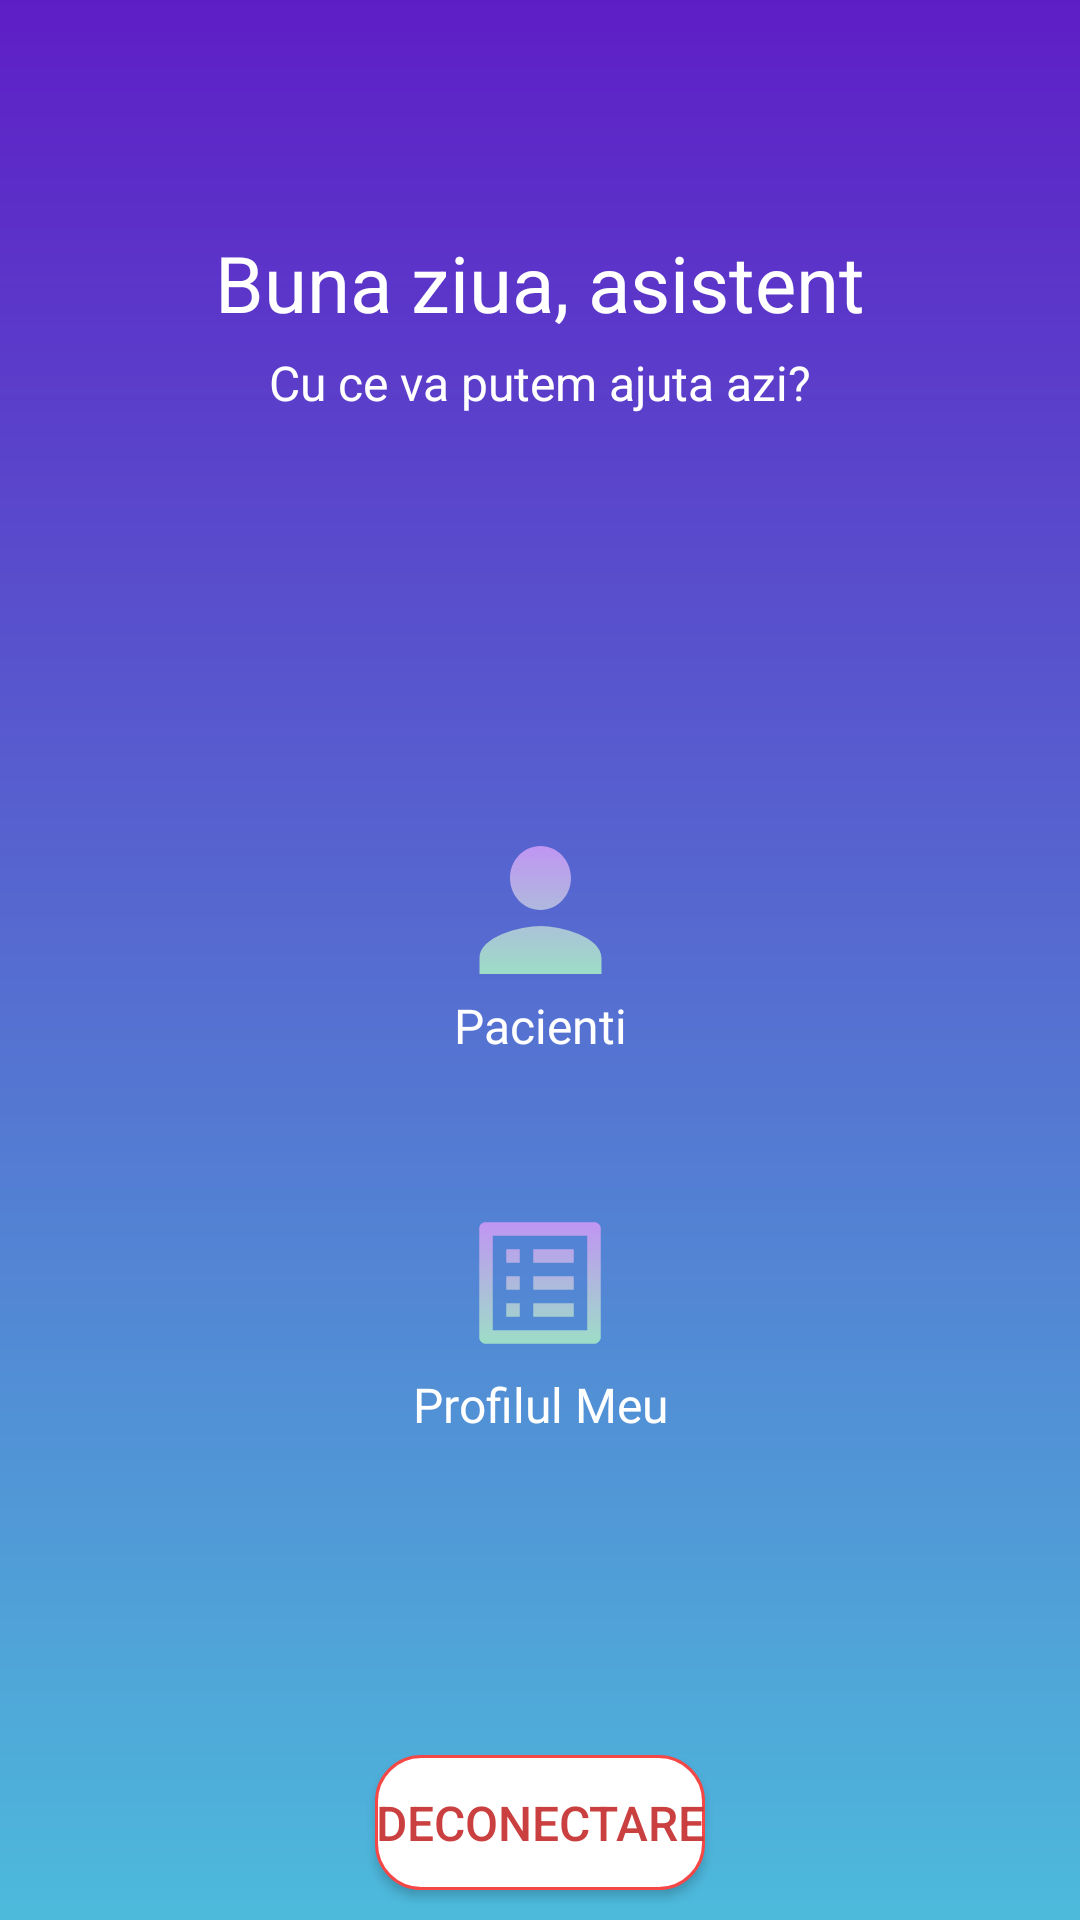

Layout XML and referenced resources for this Android screen:
<!-- AndroidManifest.xml: application theme Theme.DoctorPlus -->
<!-- res/layout/activity_asistent_home.xml -->
<?xml version="1.0" encoding="utf-8"?>
<androidx.constraintlayout.widget.ConstraintLayout xmlns:android="http://schemas.android.com/apk/res/android"
    xmlns:app="http://schemas.android.com/apk/res-auto"
    xmlns:tools="http://schemas.android.com/tools"
    android:layout_width="match_parent"
    android:layout_height="match_parent"
    android:background="@drawable/home_background"
    tools:context=".DoctorHomeActivity">


    <Button
        android:id="@+id/signOutBtn"
        android:layout_width="wrap_content"
        android:layout_height="45dp"
        android:layout_marginBottom="10dp"
        android:background="@drawable/button_danger"
        android:text="Deconectare"
        android:textColor="#CA3F3F"
        android:textSize="16sp"
        app:layout_constraintBottom_toBottomOf="parent"
        app:layout_constraintEnd_toEndOf="parent"
        app:layout_constraintHorizontal_bias="0.5"
        app:layout_constraintStart_toStartOf="parent" />

    <Button
        android:id="@+id/listPatients"
        android:layout_width="150dp"
        android:layout_height="100dp"
        android:background="@drawable/button_home"
        android:fontFamily="@font/roboto"
        android:gravity="bottom|center"
        android:paddingBottom="8dp"
        android:text="Pacienti"
        android:textAllCaps="false"
        android:textColor="@color/textColor"
        android:textSize="16sp"
        app:layout_constraintBottom_toTopOf="@+id/signOutBtn"
        app:layout_constraintEnd_toEndOf="parent"
        app:layout_constraintHorizontal_bias="0.5"
        app:layout_constraintStart_toStartOf="parent"
        app:layout_constraintTop_toBottomOf="@+id/view"
        app:layout_constraintVertical_bias="0.169" />

    <Button
        android:id="@+id/profile"
        android:layout_width="150dp"
        android:layout_height="100dp"
        android:layout_marginBottom="98dp"
        android:background="@drawable/button_home"
        android:fontFamily="@font/roboto"
        android:gravity="bottom|center"
        android:paddingBottom="8dp"
        android:text="Profilul Meu"
        android:textAllCaps="false"
        android:textColor="@color/textColor"
        android:textSize="16sp"
        app:layout_constraintBottom_toTopOf="@+id/signOutBtn"
        app:layout_constraintEnd_toEndOf="parent"
        app:layout_constraintHorizontal_bias="0.5"
        app:layout_constraintStart_toStartOf="parent"
        app:layout_constraintTop_toBottomOf="@+id/listPatients"
        app:layout_constraintVertical_bias="1.0" />

    <LinearLayout
        android:id="@+id/view"
        android:layout_width="0dp"
        android:layout_height="215dp"
        android:background="@drawable/rectangle_round"
        android:elevation="6dp"
        android:gravity="center"
        android:orientation="vertical"
        app:layout_constraintEnd_toEndOf="parent"
        app:layout_constraintStart_toStartOf="parent"
        app:layout_constraintTop_toTopOf="parent">

        <TextView
            android:id="@+id/welcomeTextDoctor"
            android:layout_width="wrap_content"
            android:layout_height="wrap_content"
            android:text="Buna ziua, asistent"
            android:textColor="#ffffff"
            android:textSize="26sp" />

        <TextView
            android:layout_width="wrap_content"
            android:layout_height="wrap_content"
            android:layout_marginTop="5dp"
            android:text="Cu ce va putem ajuta azi?"
            android:textColor="#ffffff"
            android:textSize="16sp" />

    </LinearLayout>

    <ImageView
        android:id="@+id/imageView7"
        android:layout_width="wrap_content"
        android:layout_height="wrap_content"
        android:elevation="19dp"
        app:layout_constraintBottom_toBottomOf="@+id/listPatients"
        app:layout_constraintEnd_toEndOf="@+id/listPatients"
        app:layout_constraintHorizontal_bias="0.5"
        app:layout_constraintStart_toStartOf="@+id/listPatients"
        app:layout_constraintTop_toTopOf="@+id/listPatients"
        app:layout_constraintVertical_bias="0.3"
        app:srcCompat="@drawable/ic_person" />

    <ImageView
        android:id="@+id/imageView8"
        android:layout_width="wrap_content"
        android:layout_height="wrap_content"
        android:elevation="19dp"
        app:layout_constraintBottom_toBottomOf="@+id/profile"
        app:layout_constraintEnd_toEndOf="@+id/profile"
        app:layout_constraintHorizontal_bias="0.5"
        app:layout_constraintStart_toStartOf="@+id/profile"
        app:layout_constraintTop_toTopOf="@+id/profile"
        app:layout_constraintVertical_bias="0.3"
        app:srcCompat="@drawable/ic_profile" />


</androidx.constraintlayout.widget.ConstraintLayout>
<!-- resources referenced by this layout -->
<resources>
  <color name="textColor">#FFFFFF</color>
  <!-- drawable button_danger (drawable) -->
  <?xml version="1.0" encoding="utf-8"?>
  <shape xmlns:android="http://schemas.android.com/apk/res/android"
      android:shape="rectangle" android:padding="10dp">
      <solid android:color="#FFFFFF"/>
      <corners android:radius="15dp"/>
      <stroke
          android:width="1dp"
          android:color="#f64747"/>
  </shape>
  <!-- drawable home_background (drawable) -->
  <?xml version="1.0" encoding="utf-8"?>
  <layer-list xmlns:android="http://schemas.android.com/apk/res/android">
      <item>
          <shape android:shape="rectangle">
              <gradient
                  android:angle="90"
                  android:startColor="#4DBADB"
                  android:endColor="#5E1EC6"
                  android:type="linear" />
          </shape>
      </item>
  </layer-list>
  <!-- drawable ic_person (drawable) -->
  <vector xmlns:android="http://schemas.android.com/apk/res/android"
      xmlns:aapt="http://schemas.android.com/aapt"
      android:width="61dp"
      android:height="64dp"
      android:viewportWidth="61"
      android:viewportHeight="64">
    <path
        android:pathData="M30.5,32C36.1171,32 40.6667,27.2267 40.6667,21.3334C40.6667,15.44 36.1171,10.6667 30.5,10.6667C24.8829,10.6667 20.3333,15.44 20.3333,21.3334C20.3333,27.2267 24.8829,32 30.5,32ZM30.5,37.3334C23.7137,37.3334 10.1667,40.9067 10.1667,48V53.3334H50.8333V48C50.8333,40.9067 37.2862,37.3334 30.5,37.3334Z">
      <aapt:attr name="android:fillColor">
        <gradient 
            android:startY="10.6667"
            android:startX="30.5"
            android:endY="53.3334"
            android:endX="30.5"
            android:type="linear">
          <item android:offset="0" android:color="#C095F3"/>
          <item android:offset="1" android:color="#9DDDC7"/>
        </gradient>
      </aapt:attr>
    </path>
  </vector>
  <!-- drawable ic_profile (drawable) -->
  <vector xmlns:android="http://schemas.android.com/apk/res/android"
      xmlns:aapt="http://schemas.android.com/aapt"
      android:width="54dp"
      android:height="54dp"
      android:viewportWidth="54"
      android:viewportHeight="54">
    <path
        android:pathData="M42.75,11.25V42.75H11.25V11.25H42.75ZM45.225,6.75H8.775C7.65,6.75 6.75,7.65 6.75,8.775V45.225C6.75,46.125 7.65,47.25 8.775,47.25H45.225C46.125,47.25 47.25,46.125 47.25,45.225V8.775C47.25,7.65 46.125,6.75 45.225,6.75ZM24.75,15.75H38.25V20.25H24.75V15.75ZM24.75,24.75H38.25V29.25H24.75V24.75ZM24.75,33.75H38.25V38.25H24.75V33.75ZM15.75,15.75H20.25V20.25H15.75V15.75ZM15.75,24.75H20.25V29.25H15.75V24.75ZM15.75,33.75H20.25V38.25H15.75V33.75Z">
      <aapt:attr name="android:fillColor">
        <gradient 
            android:startY="6.75"
            android:startX="27"
            android:endY="47.25"
            android:endX="27"
            android:type="linear">
          <item android:offset="0" android:color="#C095F3"/>
          <item android:offset="1" android:color="#9DDDC7"/>
        </gradient>
      </aapt:attr>
    </path>
  </vector>
  <style name="Theme.DoctorPlus" parent="Theme.MaterialComponents.DayNight.NoActionBar">
          
          <item name="colorPrimary">@color/colorPrimary</item>
          <item name="colorPrimaryVariant">@color/colorPrimaryDark</item>
          <item name="colorOnPrimary">@color/colorAccent</item>
  
          
          <item name="colorSecondary">@color/material_dynamic_secondary100</item>
          <item name="colorSecondaryVariant">@color/design_default_color_secondary_variant</item>
          <item name="colorOnSecondary">@color/design_default_color_on_secondary</item>
          
          <item name="android:statusBarColor">?attr/colorPrimaryVariant</item>
          
          <item name="colorAccent">#7F51E6</item>
  
      </style>
  <color name="colorPrimary">#61C58E</color>
  <color name="colorPrimaryDark">#278580</color>
  <color name="colorAccent">#FFFFFF</color>
</resources>
